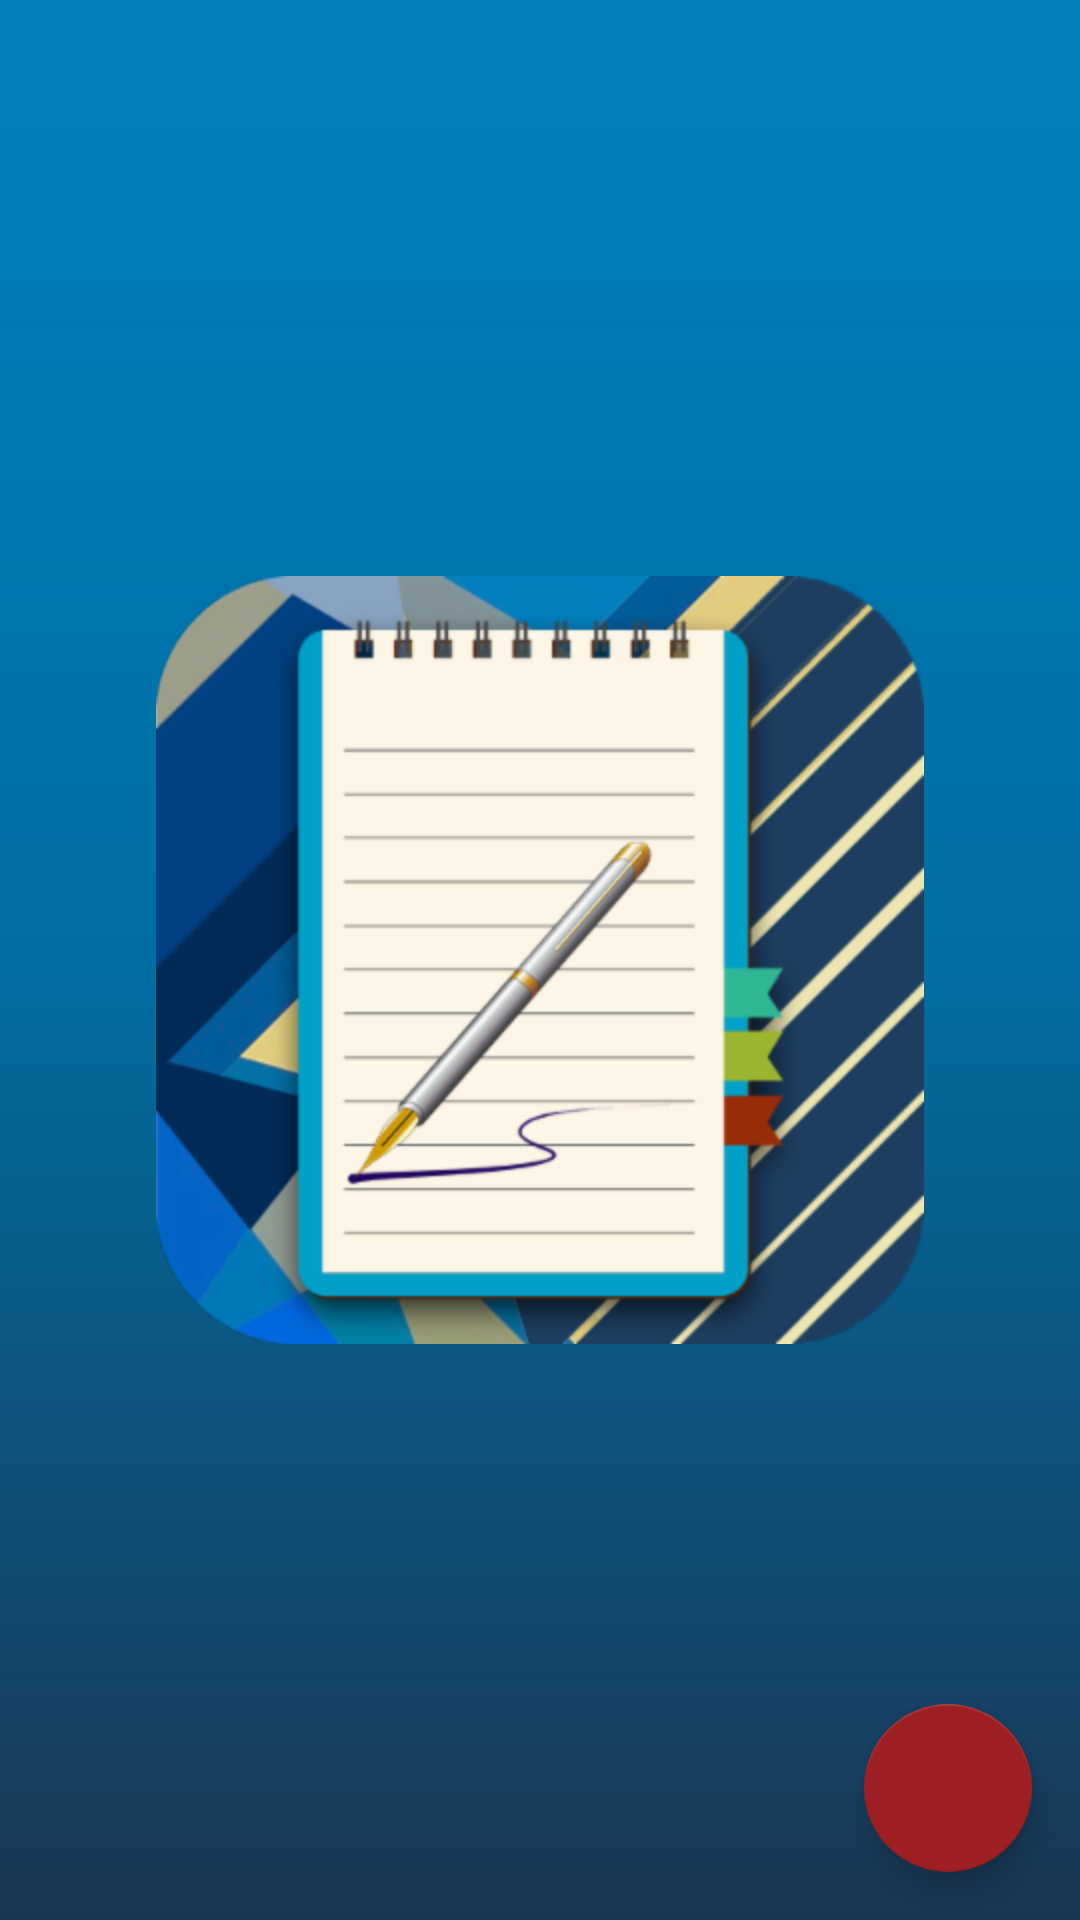

Layout XML and referenced resources for this Android screen:
<!-- AndroidManifest.xml: activity theme AppTheme.Launcher -->
<!-- res/layout/activity_main.xml -->
<?xml version="1.0" encoding="utf-8"?>
<RelativeLayout xmlns:android="http://schemas.android.com/apk/res/android"
    xmlns:app="http://schemas.android.com/apk/res-auto"
    xmlns:tools="http://schemas.android.com/tools"
    android:layout_width="match_parent"
    android:layout_height="match_parent"
    tools:context=".activity.MainActivity">

    <androidx.recyclerview.widget.RecyclerView
        android:id="@+id/note_list_recycler_view"
        android:layout_width="match_parent"
        android:layout_height="match_parent"
        tools:listitem="@layout/note_list_item" />

    <TextView
        android:id="@+id/no_notes_text_view"
        android:layout_width="wrap_content"
        android:layout_height="wrap_content"
        android:layout_centerInParent="true"
        android:text="@string/create_note_text"
        android:textAppearance="@style/TextAppearance.AppCompat.Headline"
        android:visibility="gone" />

    <com.google.android.material.floatingactionbutton.FloatingActionButton
        android:id="@+id/add_note_fab"
        android:layout_width="wrap_content"
        android:layout_height="wrap_content"
        android:layout_alignParentEnd="true"
        android:layout_alignParentBottom="true"
        android:layout_alignParentRight="true"
        android:layout_margin="16dp"
        android:src="@drawable/ic_add_white"
        app:fabSize="auto" />


</RelativeLayout>
<!-- res/layout/note_list_item.xml (included above) -->
<?xml version="1.0" encoding="utf-8"?>
<androidx.cardview.widget.CardView xmlns:android="http://schemas.android.com/apk/res/android"
    xmlns:app="http://schemas.android.com/apk/res-auto"
    xmlns:tools="http://schemas.android.com/tools"
    android:layout_width="match_parent"
    android:layout_height="wrap_content"
    android:layout_margin="2dp"
    android:clickable="true"
    android:focusable="true"
    android:foreground="?attr/selectableItemBackground"
    app:cardElevation="16dp">

    <RelativeLayout
        android:layout_width="match_parent"
        android:layout_height="70dp">

        <de.hdodenhof.circleimageview.CircleImageView
            android:id="@+id/divider"
            android:layout_width="40dp"
            android:layout_height="40dp"
            android:layout_centerVertical="true"
            android:src="@drawable/random_color"
            tools:background="@color/colorPrimary" />

        <TextView
            android:id="@+id/note_title_text_view"
            android:layout_width="match_parent"
            android:layout_height="wrap_content"
            android:layout_alignParentTop="true"
            android:layout_centerVertical="true"
            android:layout_toStartOf="@id/lock_image_view"
            android:layout_toLeftOf="@id/lock_image_view"
            android:layout_toEndOf="@id/divider"
            android:layout_toRightOf="@id/divider"
            android:ellipsize="end"
            android:gravity="center_vertical"
            android:maxLines="1"
            android:paddingStart="10dp"
            android:paddingLeft="10dp"
            android:paddingTop="5dp"
            android:text="@string/notes_title_text"
            android:textColor="@android:color/black"
            android:textSize="20sp" />

        <TextView
            android:id="@+id/note_text_view"
            android:layout_width="match_parent"
            android:layout_height="wrap_content"
            android:layout_below="@id/note_title_text_view"
            android:layout_centerVertical="true"
            android:layout_toStartOf="@id/lock_image_view"
            android:layout_toLeftOf="@id/lock_image_view"
            android:layout_toEndOf="@id/divider"
            android:layout_toRightOf="@id/divider"
            android:ellipsize="end"
            android:gravity="top"
            android:maxLines="2"
            android:paddingStart="20dp"
            android:paddingLeft="20dp"
            android:text="@string/notes_title_text"
            android:textColor="#D0000000"
            android:textSize="16sp" />

        <ImageView
            android:id="@+id/lock_image_view"
            android:layout_width="wrap_content"
            android:layout_height="wrap_content"
            android:layout_centerVertical="true"
            android:layout_gravity="center_vertical"
            android:layout_toStartOf="@id/note_create_time_text_view"
            android:layout_toLeftOf="@id/note_create_time_text_view"
            android:contentDescription="@null"
            android:padding="5dp"
            android:src="@drawable/ic_lock_black"
            android:visibility="gone" />

        <TextView
            android:id="@+id/note_create_time_text_view"
            android:layout_width="wrap_content"
            android:layout_height="match_parent"
            android:layout_alignParentEnd="true"
            android:layout_alignParentRight="true"
            android:gravity="center_vertical"
            android:padding="5dp"
            android:text="@string/note_time_demo"
            android:textSize="16sp" />
    </RelativeLayout>


</androidx.cardview.widget.CardView>
<!-- resources referenced by this layout -->
<resources>
  <color name="colorPrimary">#03A9F4</color>
  <!-- drawable random_color (drawable) -->
  <?xml version="1.0" encoding="utf-8"?>
  <shape xmlns:android="http://schemas.android.com/apk/res/android"
      android:shape="oval">
  
      <solid
          android:color="#808080"
          />
  
      <size
          android:height="120dp"
          android:width="120dp"
          />
  </shape>
  <string name="create_note_text">Create Note</string>
  <string name="note_time_demo">3:30 PM</string>
  <string name="notes_title_text">Notes Title</string>
  <style name="AppTheme.Launcher">
          <item name="android:windowBackground">@drawable/launcher_screen_with_logo</item>
          <item name="android:windowNoTitle">true</item>
          <item name="android:windowActionBar">false</item>
          <item name="android:windowFullscreen">true</item>
          <item name="android:windowContentOverlay">@null</item>
      </style>
  <!-- drawable launcher_screen_with_logo (drawable) -->
  <?xml version="1.0" encoding="utf-8"?>
  <layer-list xmlns:android="http://schemas.android.com/apk/res/android"
      android:opacity="opaque">
  
      <item android:drawable="@drawable/radiant" />
  
      <item>
          <bitmap
              android:gravity="center"
              android:src="@drawable/note" />
      </item>
  
  </layer-list>
  <!-- drawable radiant (drawable) -->
  <?xml version="1.0" encoding="utf-8"?>
  <shape xmlns:android="http://schemas.android.com/apk/res/android">
      <gradient
          android:angle="90"
          android:centerColor="#006EA2"
          android:endColor="#0081BE"
          android:startColor="#1A3653" />
  
  </shape>
  <!-- drawable note: png bitmap (drawable-hdpi, 85496 bytes) -->
</resources>
